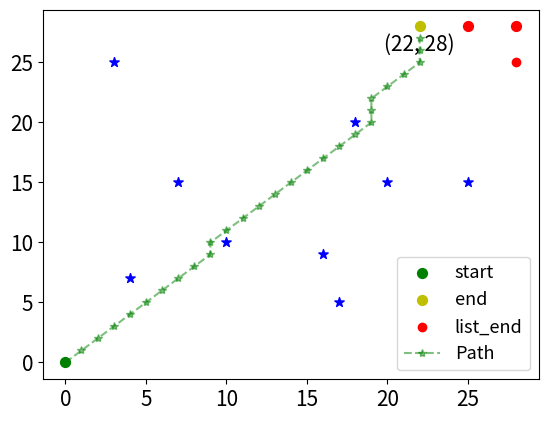

This figure's Python source:
import math
import random
from sys import maxsize  # 导入最大数，2^63-1
import numpy as np

from matplotlib import pyplot as plt


class State(object):

    def __init__(self, x, y):
        self.x = x
        self.y = y
        self.parent = None
        self.state = "."
        self.t = "new"
        self.h = 0
        self.k = 0  # k即为f

    def cost(self, state):
        if self.state == "#" or state.state == "#":
            return maxsize  # 存在障碍物时，距离无穷大
        return math.sqrt(math.pow((self.x - state.x), 2) +
                         math.pow((self.y - state.y), 2))

    def set_state(self, state):
        if state not in ["S", ".", "#", "E", "*", "+"]:
            return
        self.state = state


class Map(object):
    """
    创建地图
    """

    def __init__(self, row, col):
        self.row = row  # x轴
        self.col = col  # y轴
        self.map = self.init_map()

    def init_map(self):
        # 初始化map
        map_list = []
        for i in range(self.row):
            tmp = []
            for j in range(self.col):
                tmp.append(State(i, j))
            map_list.append(tmp)
        return map_list

    def print_map(self):
        for i in range(self.row):
            tmp = ""
            for j in range(self.col):
                tmp += self.map[i][j].state + " "
            print(tmp)

    def plot_map(self):
        SE_state_list = []
        OB_state_list = []
        path_1 = []
        path_2 = []
        for i in range(self.row):
            for j in range(self.col):
                if self.map[i][j].state in ["S", "E"]:
                    SE_state_list.append([i, j])
                if self.map[i][j].state == "#":
                    OB_state_list.append([i, j])
                if self.map[i][j].state == "+":
                    path_1.append([i, j])
                if self.map[i][j].state == "*":
                    path_2.append([i, j])

        SE_state_list = np.array(SE_state_list)
        OB_state_list = np.array(OB_state_list)
        path_1 = np.array(path_1)
        path_2 = np.array(path_2)

        x0 = 0
        y0 = 0
        plt.scatter(x0, y0, c="g", marker="o", label='start', s=50)

        x_ = 22
        y_ = 28
        x1, y1 = SE_state_list[:, 0], SE_state_list[:, 1]
        plt.scatter(x1, y1, c="y", marker="o", label='end', s=50)
        plt.text(x_, y_-2, f'({x_}, {y_})', fontsize=15, ha='center')
        x2, y2 = OB_state_list[:, 0], OB_state_list[:, 1]
        plt.scatter(x2, y2, c="b", marker="*", s=50)
        list_start = [(28, 28), (25, 28), (28, 25)]
        for x, y in list_start[:-1]:
            plt.scatter(x, y, c="r", marker="o", s=50)

        x, y = list_start[-1]
        plt.scatter(x, y, c="r", marker="o", label='list_end')  # 只有这个会显示在图例中
        if len(path_1) != 0:
            x3, y3 = path_1[:, 0], path_1[:, 1]
            plt.plot(x3, y3, 'r*--', alpha=0.5, label="Path_first")
        if len(path_2) != 0:
            x4, y4 = path_2[:, 0], path_2[:, 1]
            plt.plot(x4, y4, 'g*--', alpha=0.5, label="Path")
            print(path_2)



    def get_neighbors(self, state):
        # 获取8邻域
        state_list = []
        for i in [-1, 0, 1]:
            for j in [-1, 0, 1]:
                if i == 0 and j == 0:
                    continue
                if state.x + i < 0 or state.x + i >= self.row:
                    continue
                if state.y + j < 0 or state.y + j >= self.col:
                    continue
                state_list.append(self.map[state.x + i][state.y + j])
        return state_list

    def set_reef(self, point_list):
        # 设置礁石的位置
        for x, y in point_list:
            if x < 0 or x >= self.row or y < 0 or y >= self.col:
                continue
            self.map[x][y].set_state("#")


def calculate_path_length(Start, End):
    length = 0.0
    s = Start.parent
    while s != End:
        if s.parent:
            length += s.cost(s.parent)
            s = s.parent
    print(f"规划完成的路径长度为：{length:.2f}km")


class Dstar(object):

    def __init__(self, maps):
        self.map = maps
        self.open_list = set()  # 创建空集合

    def process_state(self):
        """
        D*算法的主要过程
        :return:
        """
        x = self.min_state()  # 获取open list列表中最小k的节点
        if x is None:
            return -1
        k_old = self.get_kmin()  # 获取open list列表中最小k节点的k值
        self.remove(x)  # 从open list中移除
        # 判断open list中
        if k_old < x.h:
            for y in self.map.get_neighbors(x):
                if y.h <= k_old and x.h > y.h + x.cost(y):
                    x.parent = y
                    x.h = y.h + x.cost(y)
        if k_old == x.h:
            for y in self.map.get_neighbors(x):
                if y.t == "new" or (y.parent == x and y.h != x.h + x.cost(y)) \
                        or (y.parent != x and y.h > x.h + x.cost(y)):
                    y.parent = x
                    self.insert(y, x.h + x.cost(y))
        else:
            for y in self.map.get_neighbors(x):
                if y.t == "new" or (y.parent == x and y.h != x.h + x.cost(y)):
                    y.parent = x
                    self.insert(y, x.h + x.cost(y))
                else:
                    if y.parent != x and y.h > x.h + x.cost(y):
                        self.insert(x, x.h)
                    else:
                        if y.parent != x and x.h > y.h + x.cost(y) \
                                and y.t == "close" and y.h > k_old:
                            self.insert(y, y.h)
        return self.get_kmin()

    def min_state(self):
        if not self.open_list:
            return None
        min_state = min(self.open_list, key=lambda x: x.k)  # 获取open list中k值最小对应的节点
        return min_state

    def get_kmin(self):
        # 获取open list表中k(f)值最小的k
        if not self.open_list:
            return -1
        k_min = min([x.k for x in self.open_list])
        return k_min

    def insert(self, state, h_new):
        if state.t == "new":
            state.k = h_new
        elif state.t == "open":
            state.k = min(state.k, h_new)
        elif state.t == "close":
            state.k = min(state.h, h_new)
        state.h = h_new
        state.t = "open"
        self.open_list.add(state)

    def remove(self, state):
        if state.t == "open":
            state.t = "close"
        self.open_list.remove(state)

    def modify_cost(self, x):
        if x.t == "close":  # 是以一个open list，通过parent递推整条路径上的cost
            self.insert(x, x.parent.h + x.cost(x.parent))

    def run(self, Start, End, List):
        self.insert(End, 0)
        while True:
            self.process_state()
            if Start.t == "close":
                break
        Start.set_state("S")
        s = Start
        while s != End:
            s = s.parent
            s.set_state("+")
        s.set_state("E")
        tmp = Start

        # 起始点不变

        '''
        从起始点开始，往目标点行进，当遇到障碍物时，重新修改代价，再寻找路径
        '''
        while tmp != End:
            tmp.set_state("*")
            # self.map.print_map()
            # print("")
            if tmp.parent.state == "#":
                self.modify(tmp)
                continue
            tmp = tmp.parent
        tmp.set_state("E")
        print('障碍物发生变化时，搜索的路径如下(*为更新的路径)：')
        self.map.print_map()
        self.map.plot_map()


    def modify(self, state):

        """
        当障碍物发生变化时，从目标点往起始点回推，更新由于障碍物发生变化而引起的路径代价的变化
        :param state:
        :return:
        """

        self.modify_cost(state)
        while True:
            k_min = self.process_state()
            if k_min >= state.h:
                break


if __name__ == '__main__':
    plt.rcParams['font.size'] = 15
    m = Map(40, 40)

    the_list = [(4, 7), (10, 10), (17, 5), (16, 9), (7, 15), (3, 25), (18, 20), (25, 15), (20, 15)]
    m.set_reef(the_list)  # 已知障碍物的位置

    start = m.map[0][0]
    end = m.map[22][28]
    dstar = Dstar(m)
    dstar.run(start, end, the_list)
    calculate_path_length(start, end)
    plt.legend(fontsize='13')
    plt.show()
    # m.print_map()



